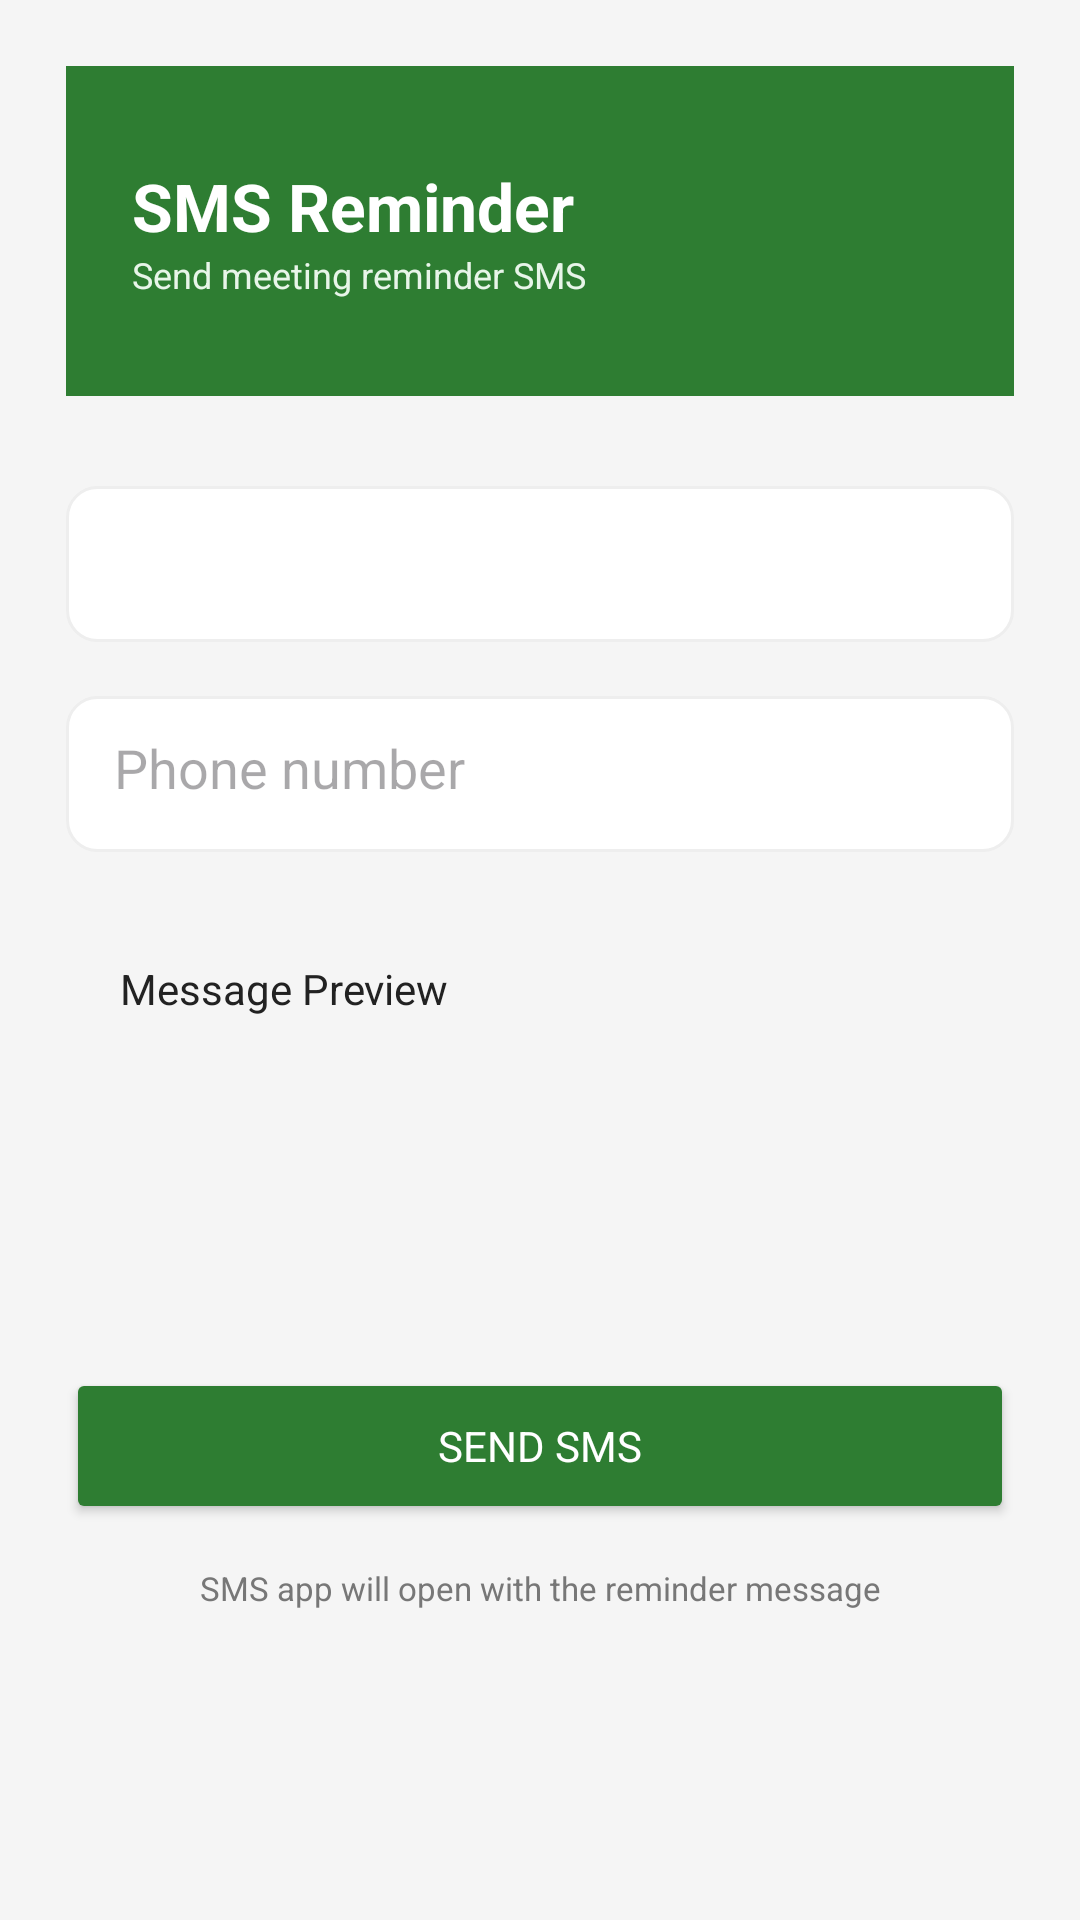

Reconstruct the res/layout file that produces this screen, plus the resources it refers to.
<!-- AndroidManifest.xml: application theme Theme.WelfareManagementSystem -->
<!-- res/layout/activity_sms_reminder.xml -->
<?xml version="1.0" encoding="utf-8"?>
<ScrollView xmlns:android="http://schemas.android.com/apk/res/android"
    android:layout_width="match_parent"
    android:layout_height="match_parent"
    android:background="#F5F5F5">

    <LinearLayout
        android:layout_width="match_parent"
        android:layout_height="wrap_content"
        android:orientation="vertical"
        android:padding="22dp">

        <LinearLayout
            android:layout_width="match_parent"
            android:layout_height="110dp"
            android:orientation="vertical"
            android:background="#2E7D32"
            android:paddingStart="22dp"
            android:paddingTop="32dp">

            <TextView
                android:text="SMS Reminder"
                android:textColor="#FFFFFF"
                android:textSize="22sp"
                android:textStyle="bold"
                android:layout_width="wrap_content"
                android:layout_height="wrap_content" />

            <TextView
                android:text="Send meeting reminder SMS"
                android:textColor="#E8F5E9"
                android:textSize="12sp"
                android:layout_width="wrap_content"
                android:layout_height="wrap_content" />
        </LinearLayout>

        <Spinner
            android:id="@+id/spinnerMeeting"
            android:layout_width="match_parent"
            android:layout_height="52dp"
            android:layout_marginTop="30dp"
            android:textColor="#000000"
            android:background="@drawable/input_box" />

        <EditText
            android:id="@+id/edtPhoneNumber"
            android:layout_width="match_parent"
            android:layout_height="52dp"
            android:layout_marginTop="18dp"
            android:hint="Phone number"
            android:inputType="phone"
            android:padding="16dp"
            android:textColor="#000000"
            android:background="@drawable/input_box" />

        <TextView
            android:id="@+id/txtMessagePreview"
            android:layout_width="match_parent"
            android:layout_height="120dp"
            android:layout_marginTop="18dp"
            android:background="@drawable/white_card"
            android:padding="18dp"
            android:text="Message Preview"
            android:textColor="#222222"
            android:textSize="14sp" />

        <Button
            android:id="@+id/btnSendSms"
            android:layout_width="match_parent"
            android:layout_height="52dp"
            android:layout_marginTop="34dp"
            android:text="SEND SMS"
            android:textColor="#FFFFFF"
            android:backgroundTint="#2E7D32" />

        <TextView
            android:text="SMS app will open with the reminder message"
            android:textColor="#777777"
            android:textSize="11sp"
            android:gravity="center"
            android:layout_marginTop="14dp"
            android:layout_width="match_parent"
            android:layout_height="wrap_content" />

    </LinearLayout>
</ScrollView>
<!-- resources referenced by this layout -->
<resources>
  <!-- drawable input_box (drawable) -->
  <?xml version="1.0" encoding="utf-8"?>
  <shape xmlns:android="http://schemas.android.com/apk/res/android">
      <solid android:color="#FFFFFF" />
      <corners android:radius="10dp" />
      <stroke
          android:width="1dp"
          android:color="#EEEEEE" />
  </shape>
  <style name="Theme.WelfareManagementSystem" parent="Base.Theme.WelfareManagementSystem" />
  <style name="Base.Theme.WelfareManagementSystem" parent="Theme.Material3.DayNight.NoActionBar">
          <item name="colorPrimary">#2E7D32</item>
          <item name="colorPrimaryContainer">#2E7D32</item>
          <item name="colorSecondary">#4CAF50</item>
          <item name="android:fontFamily">sans-serif</item>
      </style>
</resources>
